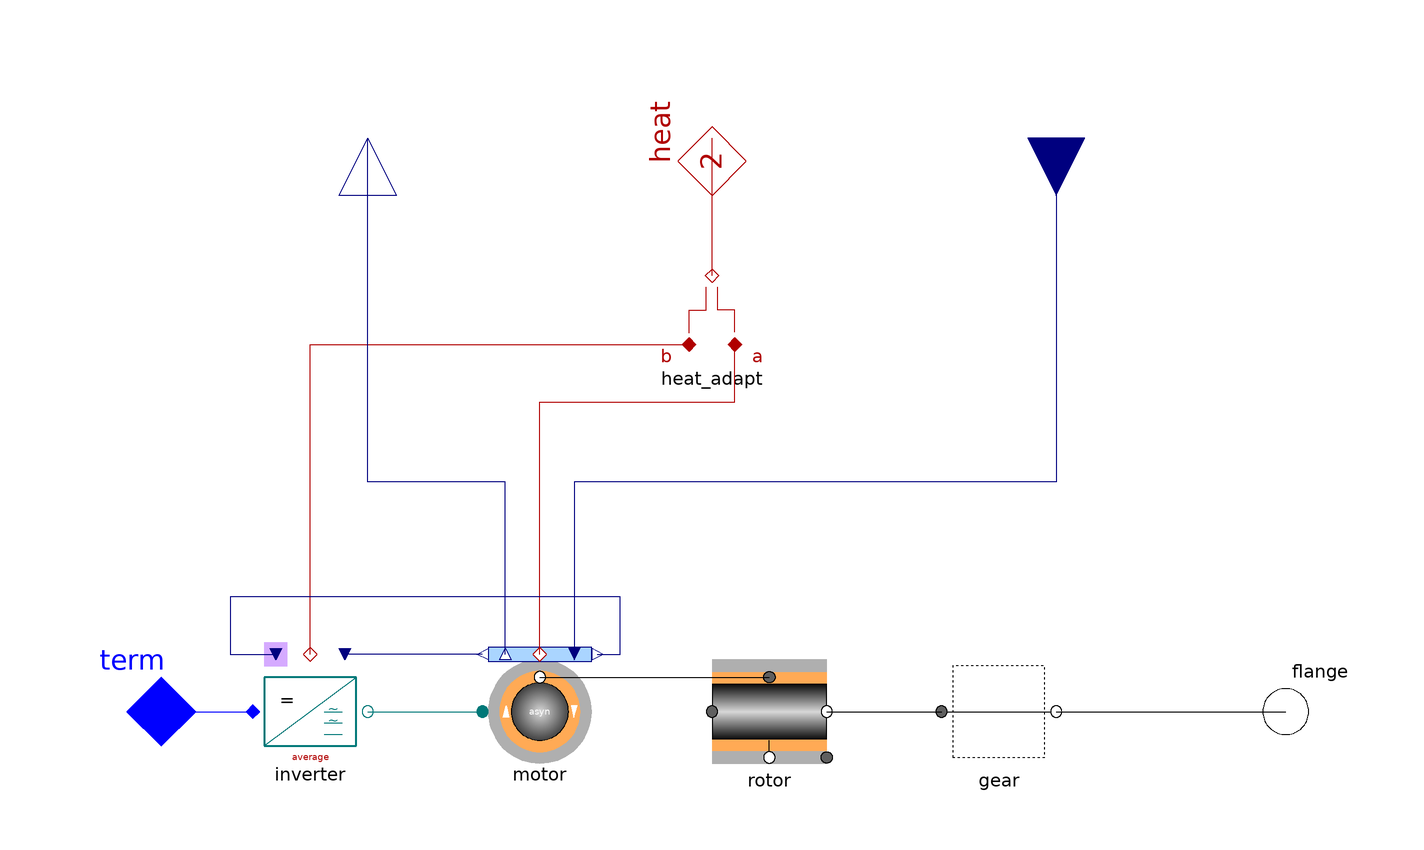

The component connection diagram of the Modelica model below, drawn from its own Placement and Line annotations.

model ASM_ctrl "Asynchronous machine, current-control"
    extends Partials.DriveBase_ctrl(heat_adapt(final m={2,inverter.heat.m}));

    replaceable model Inverter = PowerSystems.AC3ph.Inverters.InverterAverage
      constrainedby PowerSystems.AC3ph.Inverters.Partials.AC_DC_base
      "inverter (average or modulated)" annotation (choices(choice(redeclare
            model Inverter = PowerSystems.AC3ph.Inverters.InverterAverage (
                final autosyn=false) "inverter time-average"), choice(
            redeclare model Inverter = PowerSystems.AC3ph.Inverters.Inverter (
                final autosyn=false) "inverter with modulator")));
    Inverter inverter "inverter (average or modulated)"
      annotation (Placement(transformation(extent={{-80,-10},{-60,10}})));

    replaceable model Motor = PowerSystems.AC3ph.Machines.Asynchron_ctrl
      "asyn motor, current controlled" annotation (choices(choice(redeclare
            model Motor = PowerSystems.AC3ph.Machines.Synchron3rd_pm_ctrl
            "synchron 3rd order"), choice(redeclare model Motor =
              PowerSystems.AC3ph.Machines.Synchron_pm_ctrl "synchron general")));
    Motor motor "asyn motor, current controlled"
      annotation (Placement(transformation(extent={{-40,-10},{-20,10}})));

  equation
    connect(motor.airgap, rotor.rotor)
      annotation (Line(points={{-30,6},{10,6}}, color={0,0,0}));
    connect(term, inverter.DC)
      annotation (Line(points={{-100,0},{-80,0}}, color={0,0,255}));
    connect(inverter.AC, motor.term)
      annotation (Line(points={{-60,0},{-40,0}}, color={0,120,120}));
    connect(motor.heat, heat_adapt.port_a) annotation (Line(points={{-30,10},{-30,
            54},{4,54},{4,64}}, color={176,0,0}));
    connect(inverter.heat, heat_adapt.port_b)
      annotation (Line(points={{-70,10},{-70,64},{-4,64}}, color={176,0,0}));
    connect(motor.vPhasor, inverter.vPhasor)
      annotation (Line(points={{-40,10},{-64,10}}, color={0,0,127}));
    connect(motor.i_meas, i_meas) annotation (Line(points={{-36,10},{-36,40},{-60,
            40},{-60,100}}, color={0,0,127}));
    connect(i_act, motor.i_act) annotation (Line(points={{60,100},{60,40},{-24,
            40},{-24,10}}, color={0,0,127}));
    connect(motor.phiRotorflux, inverter.theta) annotation (Line(points={{-20,
            10},{-16,10},{-16,20},{-84,20},{-84,10},{-76,10}}, color={0,0,127}));
    annotation (
      defaultComponentName="sm_ctrlAv",
      Icon(graphics={Text(
              extent={{-60,20},{80,-20}},
              lineColor={128,128,128},
              textString="asyn")}),
      Documentation(info="<html>
<p>Complete ASM drive with inverter and motor for field oriented current control.</p>
<p>Note: for machines with gear <tt>w_start</tt> denotes the initial angular velocity at the generator-side!</p>
</html>"));
  end ASM_ctrl;